Labelled photos from "prepared_dataset", an image-classification folder in Vedant-1724/GestureBot-Ai. The possible labels are: hazardous, non-hazardous.

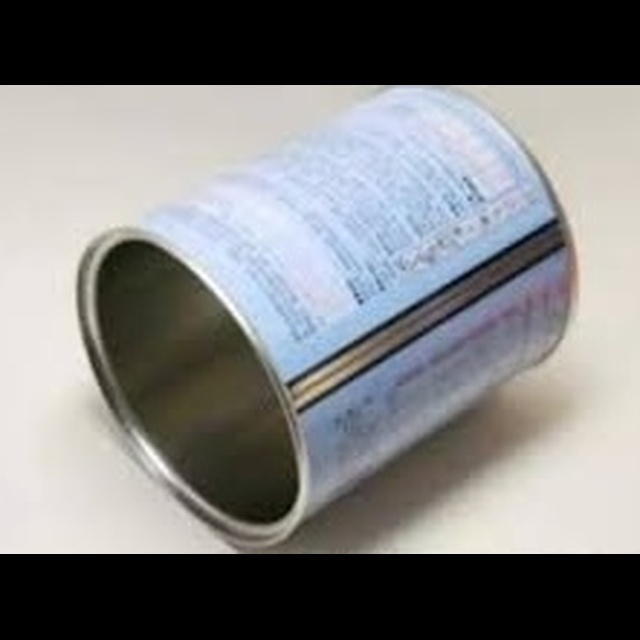
Label: hazardous

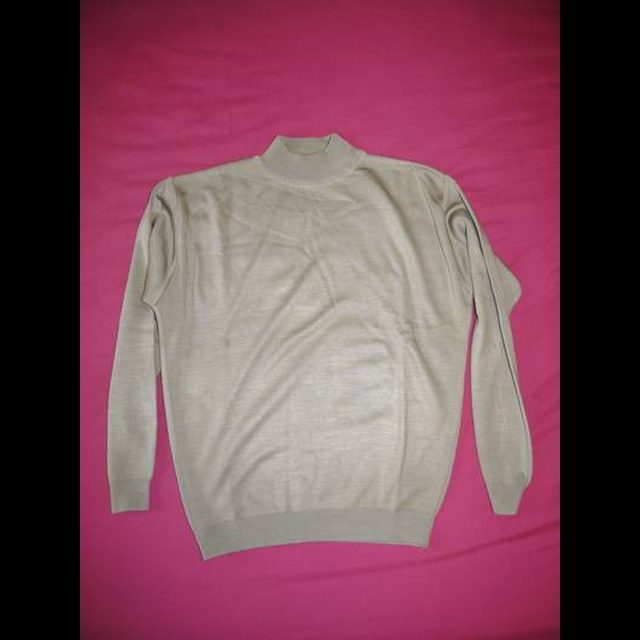
Label: non-hazardous

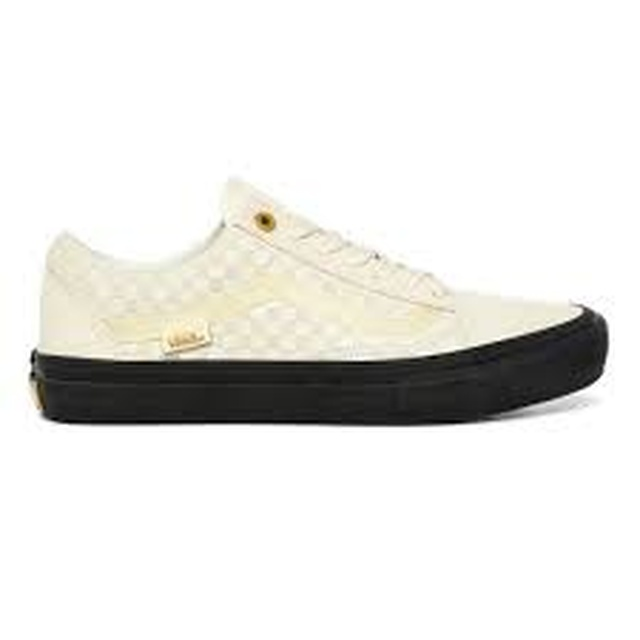
Label: non-hazardous

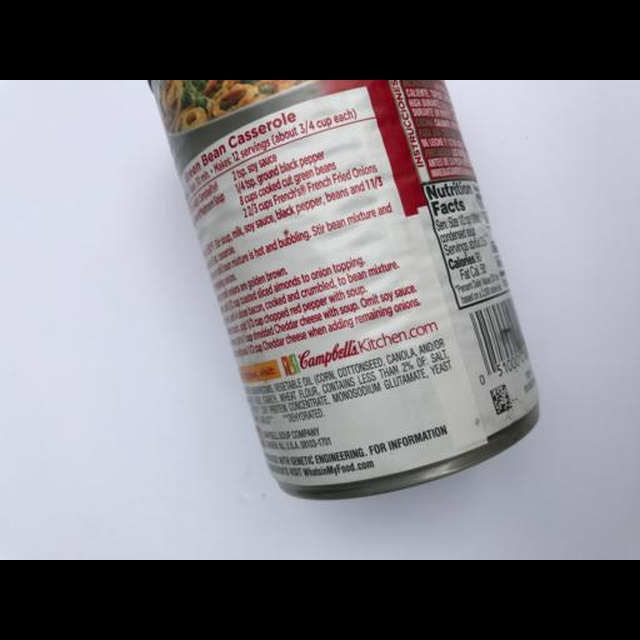
Label: hazardous

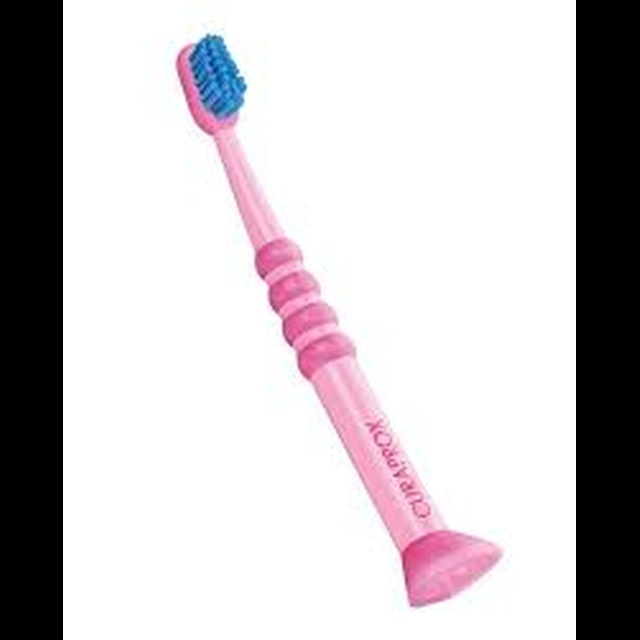
Label: hazardous

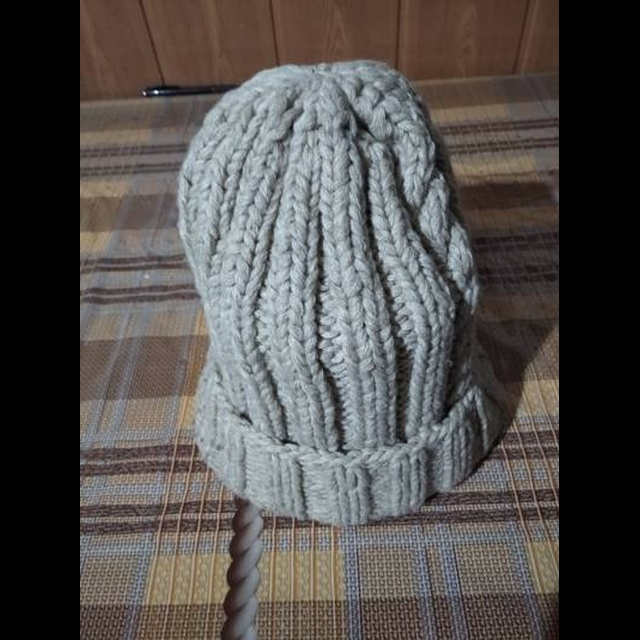
Label: non-hazardous
